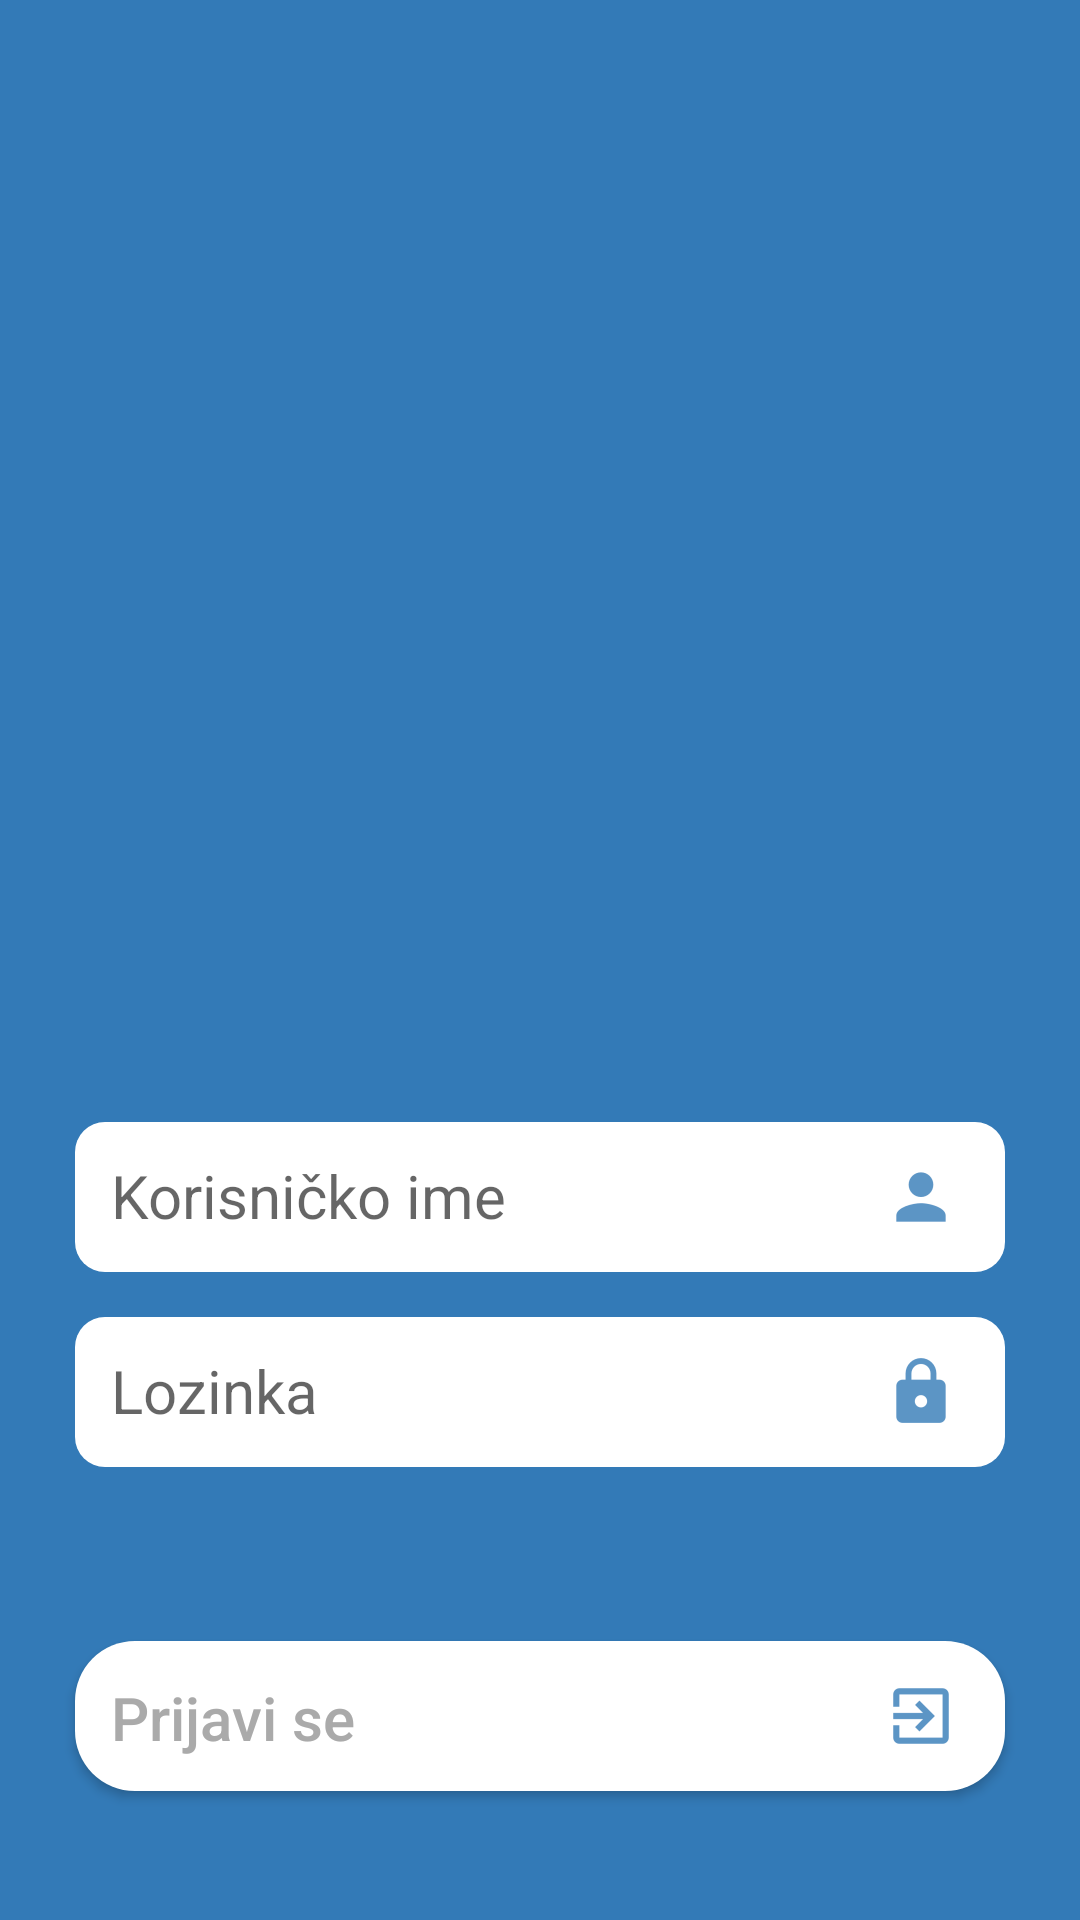

Write the Android layout XML for this screen, with the resource values it uses.
<!-- AndroidManifest.xml: activity theme TemaZaApp.NoActionBar -->
<!-- res/layout/activity_login.xml -->
<?xml version="1.0" encoding="utf-8"?>
<RelativeLayout xmlns:android="http://schemas.android.com/apk/res/android"
    xmlns:app="http://schemas.android.com/apk/res-auto"
    xmlns:tools="http://schemas.android.com/tools"
    android:layout_width="match_parent"
    android:layout_height="match_parent"
    tools:context=".area_autentifikacija.LoginActivity"
    android:background="@color/blue">

    <ImageView
        android:id="@+id/slikaprijava"
        android:layout_width="120dp"
        android:layout_height="wrap_content"
        android:layout_alignParentTop="true"
        android:layout_centerHorizontal="true"
        android:layout_marginTop="62dp"
        app:srcCompat="@drawable/prijava_na_sistem" />

    <EditText
        android:id="@+id/korisnickoime"
        android:layout_width="310dp"
        android:layout_height="50dp"
        android:layout_alignParentBottom="true"
        android:layout_centerHorizontal="true"
        android:layout_marginBottom="216dp"
        android:background="@drawable/txt_shape"
        android:drawableRight="@drawable/ic_action_user"
        android:ems="10"
        android:hint="Korisničko ime"
        android:inputType="textPersonName"
        android:padding="12dp"
        android:textSize="20sp" />

    <EditText
        android:id="@+id/lozinka"
        android:layout_width="310dp"
        android:layout_height="50dp"
        android:layout_alignParentBottom="true"
        android:layout_centerHorizontal="true"
        android:layout_marginBottom="151dp"
        android:background="@drawable/txt_shape"
        android:drawableRight="@drawable/ic_action_pass"
        android:ems="10"
        android:hint="Lozinka"
        android:inputType="textPassword"
        android:padding="12dp"
        android:textSize="20sp"
        />


    <Button

        android:id="@+id/btnprijava"
        android:layout_width="310dp"
        android:layout_height="50dp"
        android:layout_alignParentBottom="true"
        android:layout_centerHorizontal="true"
        android:layout_marginBottom="43dp"
        android:background="@drawable/btn_shape_selector"
        android:drawableRight="@drawable/ic_action_prijava"
        android:gravity="left|center_vertical"
        android:padding="12dp"
        android:text="Prijavi se"
        android:textAllCaps="false"
        android:textColor="@android:color/darker_gray"
        android:textSize="20sp" />
</RelativeLayout>
<!-- resources referenced by this layout -->
<resources>
  <color name="blue">#337ab7</color>
  <!-- drawable btn_shape_selector (drawable) -->
  <?xml version="1.0" encoding="utf-8"?>
  <selector xmlns:android="http://schemas.android.com/apk/res/android">
  <item android:drawable="@drawable/btn_pressed" android:state_selected="true"></item>
      <item android:drawable="@drawable/btn_pressed" android:state_pressed="true"></item>
      <item android:drawable="@drawable/btn_unpressed"></item>
  
  
  </selector>
  <!-- drawable ic_action_pass: png bitmap (drawable-hdpi, 633 bytes) -->
  <!-- drawable ic_action_prijava: png bitmap (drawable-hdpi, 455 bytes) -->
  <!-- drawable ic_action_user: png bitmap (drawable-hdpi, 532 bytes) -->
  <!-- drawable txt_shape (drawable) -->
  <?xml version="1.0" encoding="utf-8"?>
  <shape xmlns:android="http://schemas.android.com/apk/res/android"
      android:shape="rectangle">
      <solid android:color="@color/white"></solid>
  <corners android:radius="10dp"></corners>
  </shape>
  <style name="TemaZaApp.NoActionBar">
          <item name="windowActionBar">false</item>
          <item name="windowNoTitle">true</item>
      </style>
  <!-- drawable btn_pressed (drawable) -->
  <?xml version="1.0" encoding="utf-8"?>
  <shape xmlns:android="http://schemas.android.com/apk/res/android"
      android:shape="rectangle">
      <solid android:color="@color/ligtblue">
      </solid>
      <corners android:radius="20dp"></corners>
  
  </shape>
  <!-- drawable btn_unpressed (drawable) -->
  <?xml version="1.0" encoding="utf-8"?>
  <shape xmlns:android="http://schemas.android.com/apk/res/android"
      android:shape="rectangle">
      <solid android:color="@color/white">
      </solid>
      <corners android:radius="20dp"></corners>
  
  </shape>
  <color name="white">#FFFFFF</color>
  <color name="ligtblue">#3b87c8</color>
</resources>
